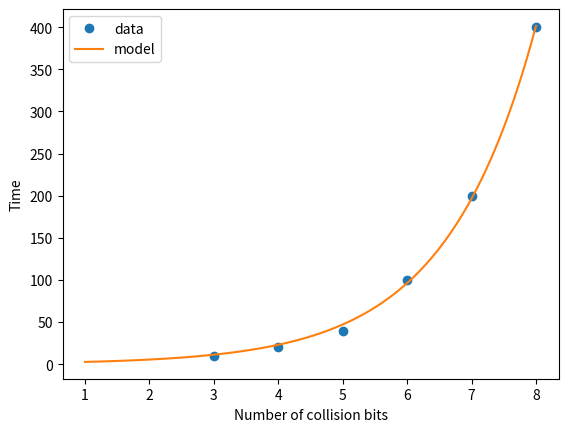

Here is the Python script that generated this plot:
import numpy as np
import matplotlib.pyplot as plt
from scipy.optimize import curve_fit
from PIL import Image

# plotting the data
collisions = np.array([3, 4, 5, 6, 7, 8])
times =  np.array([10, 20, 40, 100, 200, 400])
plt.plot(collisions, times, 'o', label='data')  #o=circle

# creating model
def model(x, a, b):
    return a * np.power(2, b*x)

# fitting the model
a, b = curve_fit(model, collisions, times)[0]
print("model: {} * 2^({}x)".format(a,b))

# plotting the model
modelx = np.linspace(1, np.max(collisions) ,100)
modely = model(modelx, a, b)
plt.plot(modelx, modely, label='model')

# full collision
print("Full collision time: ", model(512, a, b))

# show the plot
plt.legend(loc="upper left")
plt.xlabel("Number of collision bits")
plt.ylabel("Time")
plt.show()


# Save the plot to a file
plt.savefig('plot.png')
